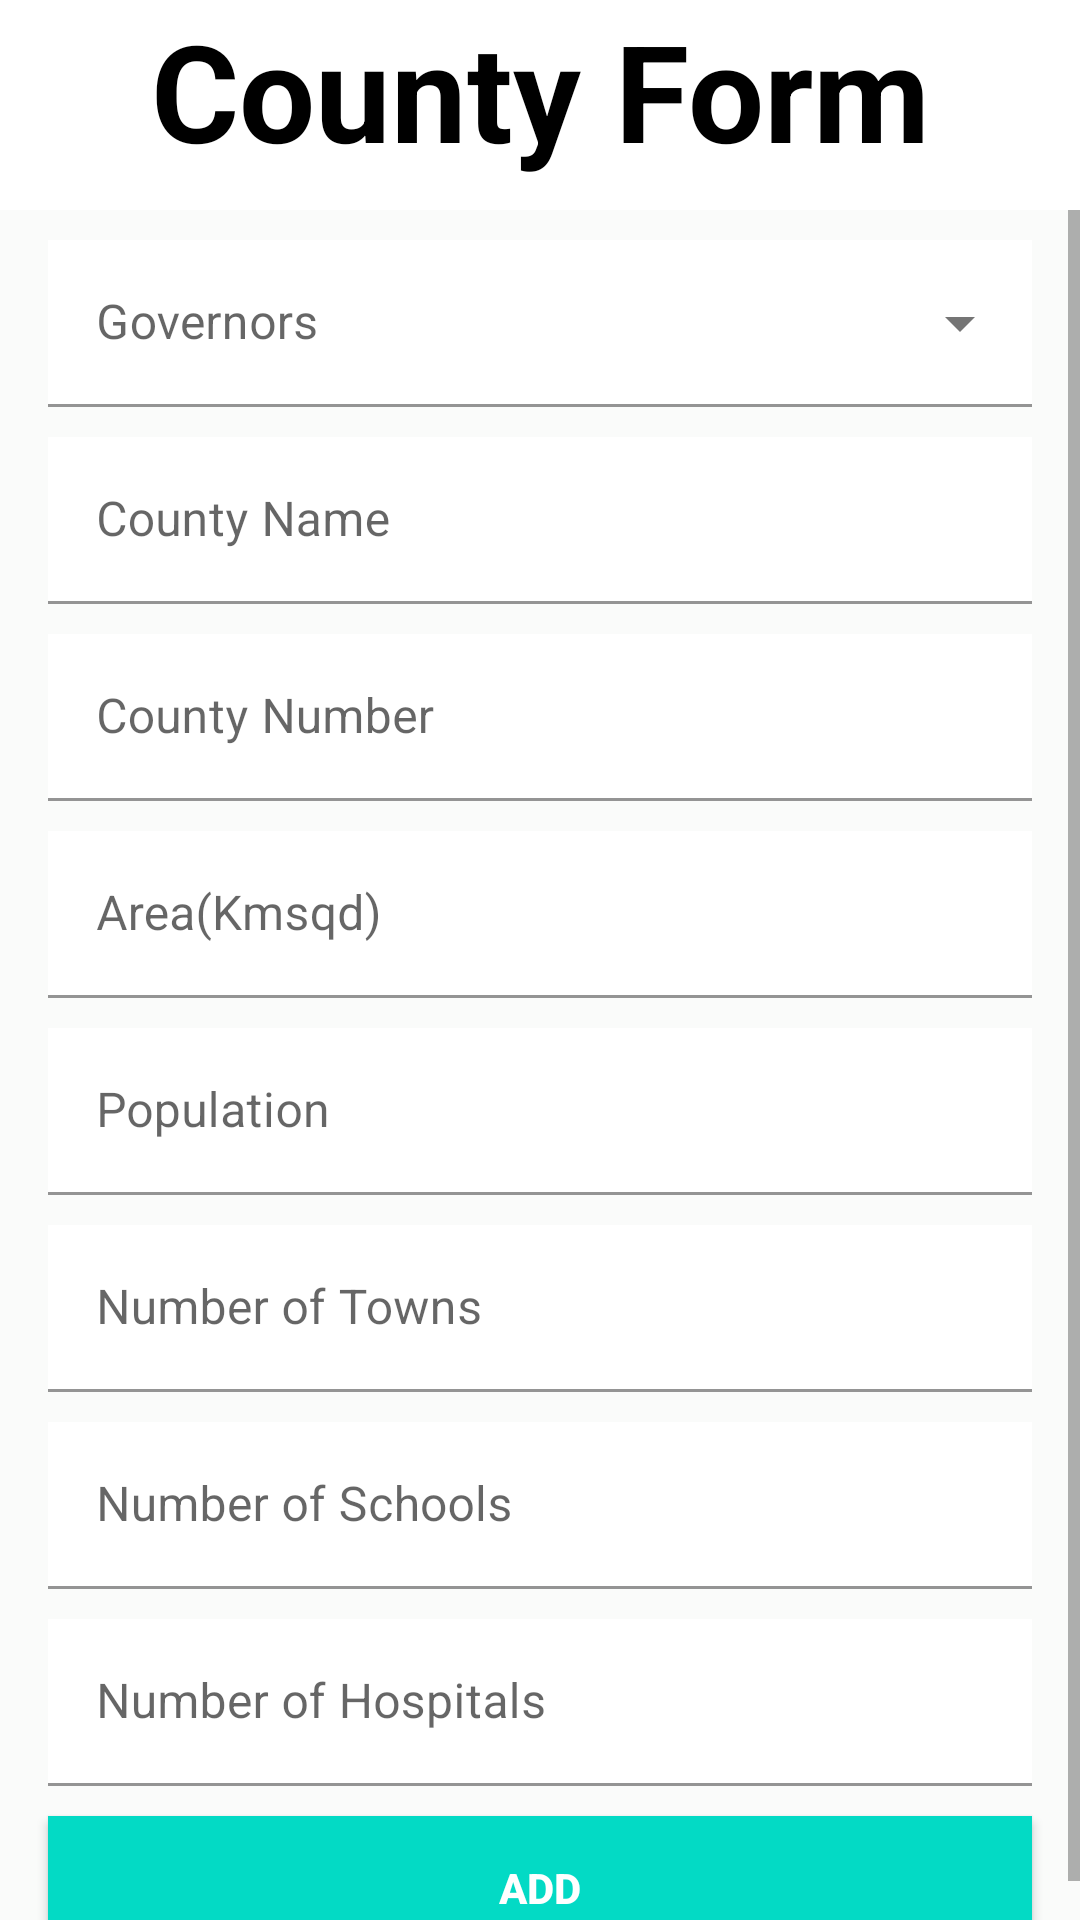

Layout XML and referenced resources for this Android screen:
<!-- AndroidManifest.xml: application theme Theme.CountyandGovernor_RegistrationSystem -->
<!-- res/layout/activity_county_form.xml -->
<?xml version="1.0" encoding="utf-8"?>
<LinearLayout xmlns:android="http://schemas.android.com/apk/res/android"
    xmlns:app="http://schemas.android.com/apk/res-auto"
    xmlns:tools="http://schemas.android.com/tools"
    android:layout_width="match_parent"
    android:layout_height="match_parent"
    android:orientation="vertical"
    tools:context=".views.CountyForm">




    <LinearLayout
        android:layout_width="match_parent"
        android:layout_height="wrap_content"
        android:orientation="horizontal"
        android:id="@+id/ln"
        >

        <TextView
            android:layout_width="match_parent"
            android:layout_height="match_parent"
            android:gravity="center"
            android:text="County Form"
            android:textColor="@color/black"
            android:textSize="45sp"
            android:textStyle="bold"

            />
    </LinearLayout>

    <ScrollView
        android:layout_marginTop="10dp"
        android:layout_width="match_parent"
        android:layout_height="wrap_content"
        android:background="#28DEE1DB">

        <LinearLayout
            android:layout_width="match_parent"
            android:layout_height="wrap_content"
            android:orientation="vertical">

            <com.google.android.material.textfield.TextInputLayout
                android:id="@+id/governors"
                style="@style/Widget.MaterialComponents.TextInputLayout.FilledBox.ExposedDropdownMenu"
                android:layout_width="match_parent"
                android:layout_height="wrap_content"
                android:layout_marginStart="16dp"
                android:layout_marginTop="10dp"
                android:layout_marginEnd="16dp"
                android:hint="Governors"
                >

                <AutoCompleteTextView
                    android:id="@+id/governor_name"
                    android:layout_width="match_parent"
                    android:layout_height="wrap_content"
                    android:background="#FFFFFF"
                    android:inputType="none" />

            </com.google.android.material.textfield.TextInputLayout>


            
            <com.google.android.material.textfield.TextInputLayout
                android:id="@+id/countyname"
                style="@style/Widget.MaterialComponents.TextInputLayout.FilledBox"
                android:layout_width="match_parent"
                android:layout_height="wrap_content"
                android:layout_marginStart="16dp"
                android:layout_marginTop="10dp"
                android:layout_marginEnd="16dp"
                android:hint="County Name">

                <com.google.android.material.textfield.TextInputEditText
                    android:id="@+id/countynametype"
                    android:layout_width="match_parent"
                    android:layout_height="wrap_content"
                    android:background="#FFFFFF"
                    android:inputType="none" />

            </com.google.android.material.textfield.TextInputLayout>

            <com.google.android.material.textfield.TextInputLayout
                android:id="@+id/countyN"
                style="@style/Widget.MaterialComponents.TextInputLayout.FilledBox"
                android:layout_width="match_parent"
                android:layout_height="wrap_content"
                android:layout_marginStart="16dp"
                android:layout_marginTop="10dp"
                android:layout_marginEnd="16dp"
                android:hint="County Number"
                app:counterEnabled="false"
                app:counterMaxLength="20"
                app:endIconMode="clear_text"
                app:helperTextEnabled="false"
                app:helperTextTextColor="@color/red">

                <com.google.android.material.textfield.TextInputEditText
                    android:id="@+id/countyContainer"
                    android:layout_width="match_parent"
                    android:layout_height="wrap_content"
                    android:background="@color/white"
                    android:inputType="none"
                    android:maxLength="20" />

            </com.google.android.material.textfield.TextInputLayout>

            <com.google.android.material.textfield.TextInputLayout
                android:id="@+id/area"
                style="@style/Widget.MaterialComponents.TextInputLayout.FilledBox"
                android:layout_width="match_parent"
                android:layout_height="wrap_content"
                android:layout_marginStart="16dp"
                android:layout_marginTop="10dp"
                android:layout_marginEnd="16dp"
                android:hint="Area(Kmsqd)"
                app:counterEnabled="false"
                app:counterMaxLength="7"
                app:endIconMode="clear_text"
                app:helperTextTextColor="@color/red">

                <com.google.android.material.textfield.TextInputEditText
                    android:id="@+id/areaContainer"
                    android:layout_width="match_parent"
                    android:layout_height="wrap_content"
                    android:background="#FFFFFF"
                    android:inputType="number"
                    android:maxLength="7" />

            </com.google.android.material.textfield.TextInputLayout>


            <com.google.android.material.textfield.TextInputLayout
                android:id="@+id/population"
                style="@style/Widget.MaterialComponents.TextInputLayout.FilledBox"
                android:layout_width="match_parent"
                android:layout_height="wrap_content"
                android:layout_marginStart="16dp"
                android:layout_marginTop="10dp"
                android:layout_marginEnd="16dp"
                android:hint="Population"
                app:counterEnabled="false"
                app:counterMaxLength="8"
                app:endIconMode="clear_text"
                app:helperTextTextColor="@color/red">

                <com.google.android.material.textfield.TextInputEditText
                    android:id="@+id/populationContainer"
                    android:layout_width="match_parent"
                    android:layout_height="wrap_content"
                    android:background="#FFFFFF"
                    android:inputType="number"
                    android:maxLength="8" />
            </com.google.android.material.textfield.TextInputLayout>

              <com.google.android.material.textfield.TextInputLayout
                android:id="@+id/towns"
                style="@style/Widget.MaterialComponents.TextInputLayout.FilledBox"
                android:layout_width="match_parent"
                android:layout_height="wrap_content"
                android:layout_marginStart="16dp"
                android:layout_marginTop="10dp"
                android:layout_marginEnd="16dp"
                android:hint="Number of Towns"
                app:counterEnabled="false"
                app:counterMaxLength="2"
                app:endIconMode="clear_text"
                app:helperTextTextColor="@color/red">

                <com.google.android.material.textfield.TextInputEditText
                    android:id="@+id/townContainer"
                    android:layout_width="match_parent"
                    android:layout_height="wrap_content"
                    android:background="#FFFFFF"
                    android:inputType="number"
                    android:maxLength="2" />
            </com.google.android.material.textfield.TextInputLayout>



            <com.google.android.material.textfield.TextInputLayout
                android:id="@+id/school"
                style="@style/Widget.MaterialComponents.TextInputLayout.FilledBox"
                android:layout_width="match_parent"
                android:layout_height="wrap_content"
                android:layout_marginStart="16dp"
                android:layout_marginTop="10dp"
                android:layout_marginEnd="16dp"
                android:hint="Number of Schools"
                app:counterEnabled="false"
                app:counterMaxLength="4"
                app:endIconMode="clear_text"
                app:helperTextTextColor="@color/red">

                <com.google.android.material.textfield.TextInputEditText
                    android:id="@+id/schoolContainer"
                    android:layout_width="match_parent"
                    android:layout_height="wrap_content"
                    android:background="#FFFFFF"
                    android:inputType="number"
                    android:maxLength="4" />

            </com.google.android.material.textfield.TextInputLayout>


            <com.google.android.material.textfield.TextInputLayout
                android:id="@+id/hospitals"
                style="@style/Widget.MaterialComponents.TextInputLayout.FilledBox"
                android:layout_width="match_parent"
                android:layout_height="wrap_content"
                android:layout_marginStart="16dp"
                android:layout_marginTop="10dp"
                android:layout_marginEnd="16dp"
                android:hint="Number of Hospitals"
                app:counterEnabled="false"
                app:counterMaxLength="4"
                app:endIconMode="clear_text"
                app:helperTextTextColor="@color/red">

                <com.google.android.material.textfield.TextInputEditText
                    android:id="@+id/hospitalContainer"
                    android:layout_width="match_parent"
                    android:layout_height="wrap_content"
                    android:background="#FFFFFF"
                    android:inputType="number"
                    android:maxLength="4" />
            </com.google.android.material.textfield.TextInputLayout>




            <androidx.appcompat.widget.AppCompatButton
                android:id="@+id/add_county"
                android:layout_width="match_parent"
                android:layout_height="wrap_content"
                android:layout_marginStart="16dp"
                android:layout_marginTop="10dp"
                android:layout_marginEnd="16dp"
                android:background="@color/teal_200"
                android:text="ADD"
                android:textColor="@color/white"
                android:textStyle="bold" />

        </LinearLayout>
    </ScrollView>




</LinearLayout>
<!-- resources referenced by this layout -->
<resources>
  <color name="black">#FF000000</color>
  <color name="red">#FB4141</color>
  <color name="teal_200">#FF03DAC5</color>
  <color name="white">#FFFFFFFF</color>
  <style name="Theme.CountyandGovernor_RegistrationSystem" parent="Theme.MaterialComponents.DayNight.DarkActionBar">
          
          <item name="colorPrimary">@color/teal_200</item>
          <item name="colorPrimaryVariant">@color/teal_200</item>
          <item name="colorOnPrimary">@color/white</item>
          
          <item name="colorSecondary">@color/teal_200</item>
          <item name="colorSecondaryVariant">@color/teal_200</item>
          <item name="colorOnSecondary">@color/black</item>
          
          <item name="android:statusBarColor" tools:targetApi="l">?attr/colorPrimaryVariant</item>
          
      </style>
</resources>
